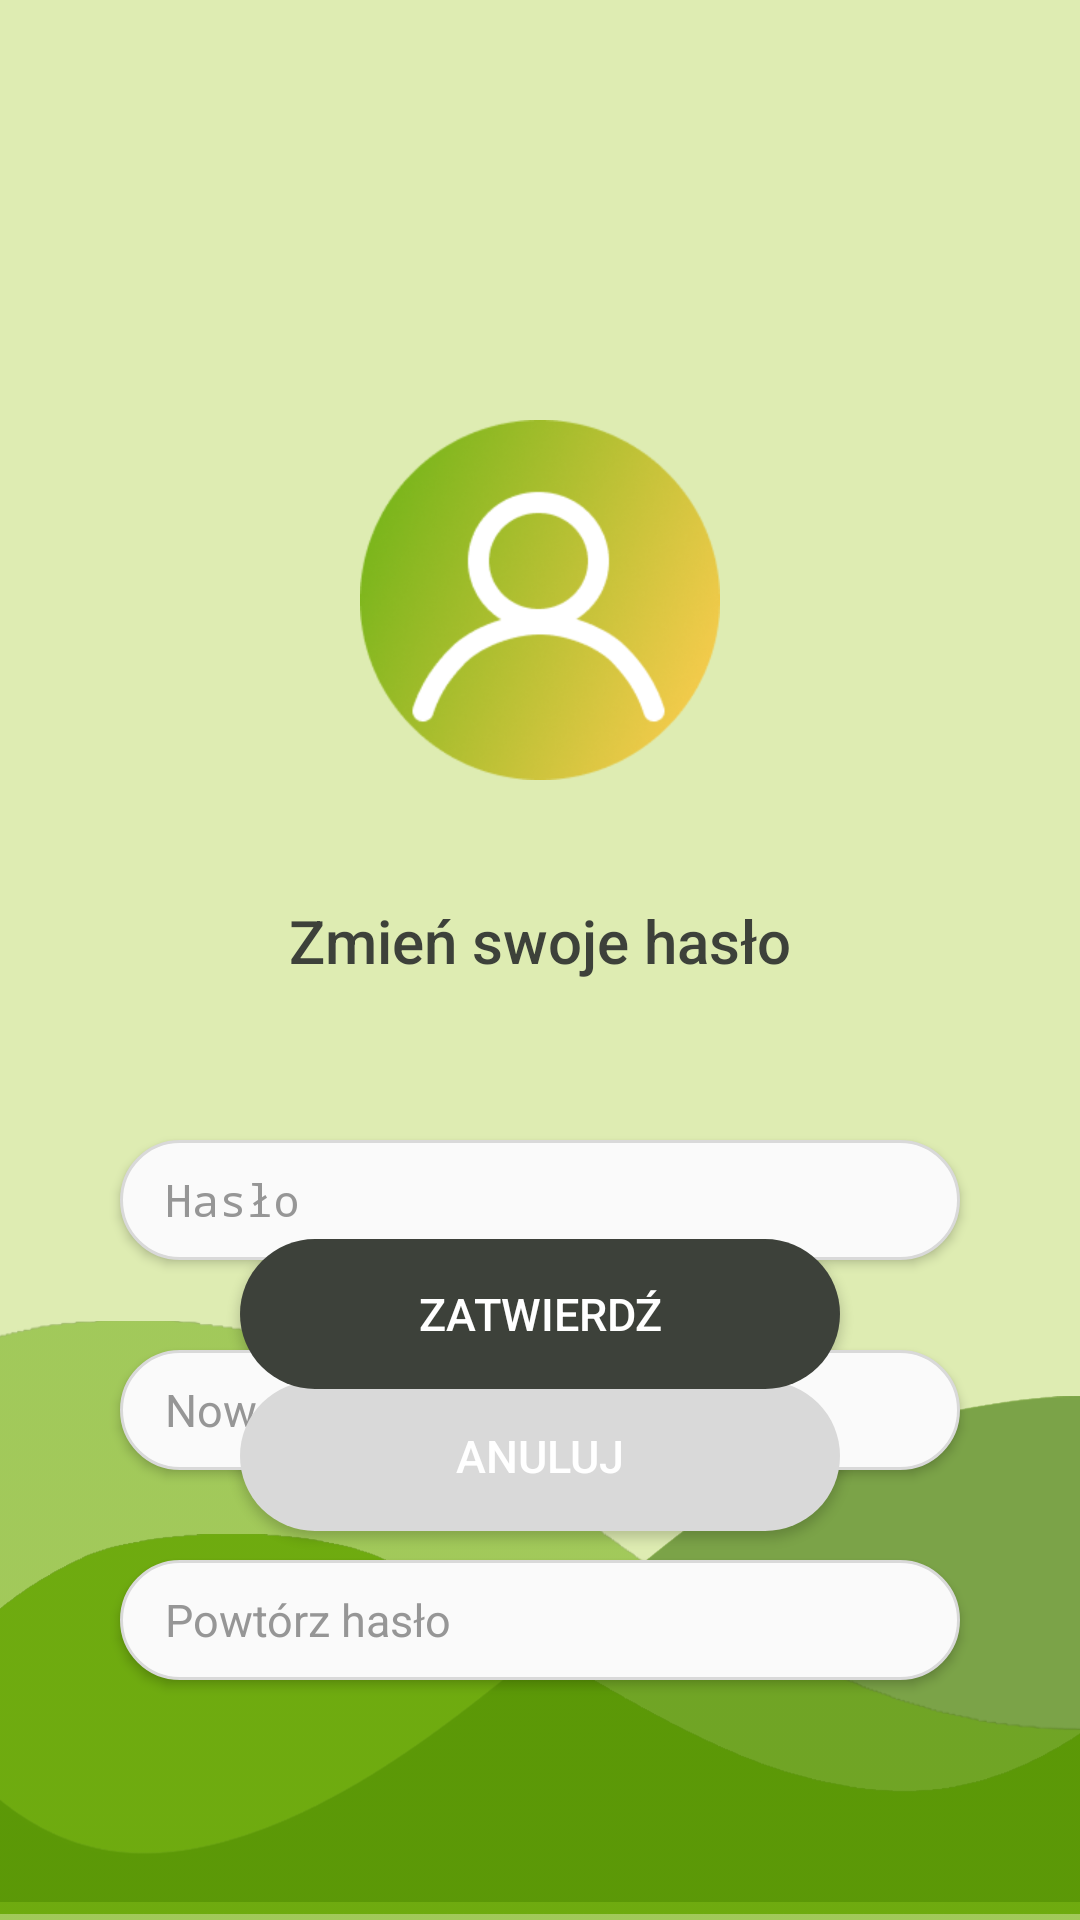

Here is an Android app screen rendered from its layout file. Give the layout XML and the strings, colors and styles it references.
<!-- AndroidManifest.xml: application theme Theme.Smieci -->
<!-- res/layout/zmiana_hasla.xml -->
<?xml version="1.0" encoding="utf-8"?>
<ScrollView
    xmlns:android="http://schemas.android.com/apk/res/android"
    xmlns:app="http://schemas.android.com/apk/res-auto"
    xmlns:tools="http://schemas.android.com/tools"
    android:layout_width="match_parent"
    android:layout_height="match_parent"
    android:fillViewport="true"
    >
    <androidx.constraintlayout.widget.ConstraintLayout
        android:id="@+id/EkranInformacji"
        android:layout_width="match_parent"
        android:layout_height="match_parent"
        android:background="@color/light_green"
        >

        <EditText
            android:id="@+id/editTextStareHaslo"
            android:layout_width="280dp"
            android:layout_height="40dp"
            android:layout_marginTop="380dp"
            android:background="@drawable/pole_input"
            android:elevation="2dp"
            android:ems="10"
            android:hint="@string/haslo"
            android:inputType="textPassword"
            android:paddingLeft="15dp"
            android:textColor="@color/gray_text"
            android:textColorHint="@color/light_gray_hint"
            android:textSize="15sp"
            app:layout_constraintEnd_toEndOf="parent"
            app:layout_constraintHorizontal_bias="0.5"
            app:layout_constraintStart_toStartOf="parent"
            app:layout_constraintTop_toTopOf="parent" />

        <EditText
            android:id="@+id/editTextNoweHaslo"
            android:layout_width="280dp"
            android:layout_height="40dp"
            android:layout_marginTop="450dp"
            android:background="@drawable/pole_input"
            android:elevation="2dp"
            android:ems="10"
            android:hint="@string/nowe_haslo"
            android:inputType="textEmailAddress"
            android:paddingLeft="15dp"
            android:textColor="@color/gray_text"
            android:textColorHint="@color/light_gray_hint"
            android:textSize="15sp"
            app:layout_constraintEnd_toEndOf="parent"
            app:layout_constraintHorizontal_bias="0.5"
            app:layout_constraintStart_toStartOf="parent"
            app:layout_constraintTop_toTopOf="parent" />

        <EditText
            android:id="@+id/editTextNoweHasloPow"
            android:layout_width="280dp"
            android:layout_height="40dp"
            android:layout_marginTop="520dp"
            android:background="@drawable/pole_input"
            android:elevation="2dp"
            android:ems="10"
            android:hint="@string/pow_haslo"
            android:inputType="textEmailAddress"
            android:paddingLeft="15dp"
            android:textColor="@color/gray_text"
            android:textColorHint="@color/light_gray_hint"
            android:textSize="15sp"
            app:layout_constraintEnd_toEndOf="parent"
            app:layout_constraintHorizontal_bias="0.5"
            app:layout_constraintStart_toStartOf="parent"
            app:layout_constraintTop_toTopOf="parent" />

        <ImageView
            android:id="@+id/imageWave"
            android:layout_width="wrap_content"
            android:layout_height="wrap_content"
            android:layout_marginBottom="-125dp"
            android:alpha=".6"
            android:src="@drawable/shape1"
            app:layout_constraintBottom_toBottomOf="parent"
            app:layout_constraintStart_toStartOf="parent"
            app:srcCompat="@drawable/shape1" />

        <TextView
            android:id="@+id/textZmianaHasla"
            android:layout_width="wrap_content"
            android:layout_height="wrap_content"
            android:layout_marginTop="300dp"
            android:text="@string/zmiana_hasla"
            android:textColor="@color/gray_text"
            android:textFontWeight="500"
            android:textSize="20sp"
            app:layout_constraintEnd_toEndOf="parent"
            app:layout_constraintHorizontal_bias="0.5"
            app:layout_constraintStart_toStartOf="parent"
            app:layout_constraintTop_toTopOf="parent" />

        <ImageView
            android:id="@+id/userIcon2"
            android:layout_width="120dp"
            android:layout_height="120dp"
            android:layout_marginTop="140dp"
            android:src="@drawable/user_icon"
            app:layout_constraintEnd_toEndOf="parent"
            app:layout_constraintStart_toStartOf="parent"
            app:layout_constraintTop_toTopOf="parent"
            app:srcCompat="@drawable/user_icon" />

        <ImageView
            android:id="@+id/imageWave1"
            android:layout_width="wrap_content"
            android:layout_height="wrap_content"
            app:layout_constraintBottom_toBottomOf="parent"
            android:layout_marginBottom="-125dp"
            android:alpha=".6"
            app:layout_constraintStart_toStartOf="parent"
            android:src="@drawable/shape1"
            app:srcCompat="@drawable/shape1" />

        <ImageView
            android:id="@+id/imageWave2"
            android:layout_width="wrap_content"
            android:layout_height="500dp"
            android:layout_marginBottom="-160dp"
            android:alpha=".6"
            app:layout_constraintStart_toStartOf="parent"
            app:layout_constraintBottom_toBottomOf="parent"
            android:src="@drawable/shape2"
            app:srcCompat="@drawable/shape2" />

        <ImageView
            android:id="@+id/imageWave3"
            android:layout_width="414dp"
            android:layout_height="560dp"
            android:layout_marginBottom="-190dp"
            android:alpha=".5"
            app:layout_constraintStart_toStartOf="parent"
            app:layout_constraintBottom_toBottomOf="parent"
            android:src="@drawable/shape3"
            app:srcCompat="@drawable/shape3" />

        <Button
            android:id="@+id/buttonAnuluj2"
            android:layout_width="200dp"
            android:layout_height="50dp"
            android:background="@drawable/przycisk_anuluj"
            android:text="@string/anuluj"
            android:textColor="@color/white"
            android:textSize="15sp"
            app:layout_constraintBottom_toBottomOf="parent"
            app:layout_constraintEnd_toEndOf="parent"
            app:layout_constraintStart_toStartOf="parent"
            app:layout_constraintTop_toTopOf="parent"
            app:layout_constraintVertical_bias="0.78" />

        <Button
            android:id="@+id/buttonSubmit2"
            android:layout_width="200dp"
            android:layout_height="50dp"
            android:background="@drawable/przycisk_zatwierdz"
            android:text="@string/zatwierdz"
            android:textColor="@color/white"
            android:textSize="15sp"
            app:layout_constraintBottom_toBottomOf="parent"
            app:layout_constraintEnd_toEndOf="parent"
            app:layout_constraintStart_toStartOf="parent"
            app:layout_constraintTop_toTopOf="parent"
            app:layout_constraintVertical_bias="0.7" />


    </androidx.constraintlayout.widget.ConstraintLayout>
</ScrollView>
<!-- resources referenced by this layout -->
<resources>
  <color name="gray_text">#3D413A</color>
  <color name="light_gray_hint">#969696</color>
  <color name="light_green">#DEECB2</color>
  <color name="white">#FFFFFFFF</color>
  <!-- drawable pole_input (drawable) -->
  <?xml version="1.0" encoding="utf-8"?>
  <selector xmlns:android="http://schemas.android.com/apk/res/android">
      <item>
          <shape>
              <solid android:color="@color/bright_gray" />
              <stroke android:color="@color/gray" android:width="1dp"></stroke>
              <corners android:radius="100dp" />
          </shape>
      </item>
  </selector>
  <!-- drawable przycisk_anuluj (drawable) -->
  <?xml version="1.0" encoding="utf-8"?>
  <selector xmlns:android="http://schemas.android.com/apk/res/android">
      <item>
          <shape>
              <solid android:color="@color/gray" />
              <padding
                  android:left="1dp"
                  android:right="1dp"
                  android:bottom="1dp"
                  android:top="1dp" />
  
              <corners android:radius="150dp" />
          </shape>
      </item>
  </selector>
  <!-- drawable przycisk_zatwierdz (drawable) -->
  <?xml version="1.0" encoding="utf-8"?>
  <selector  xmlns:android="http://schemas.android.com/apk/res/android">
      <item>
          <shape>
              <solid android:color="@color/dark_gray" />
              <padding
                  android:left="1dp"
                  android:right="1dp"
                  android:bottom="1dp"
                  android:top="1dp" />
  
              <corners android:radius="150dp" />
          </shape>
      </item>
  </selector>
  <!-- drawable shape1: png bitmap (drawable, 22791 bytes) -->
  <!-- drawable shape2: png bitmap (drawable, 41110 bytes) -->
  <!-- drawable shape3: png bitmap (drawable, 29650 bytes) -->
  <!-- drawable user_icon: png bitmap (drawable, 141757 bytes) -->
  <string name="anuluj">Anuluj</string>
  <string name="haslo">Hasło</string>
  <string name="nowe_haslo">Nowe hasło</string>
  <string name="pow_haslo">Powtórz hasło</string>
  <string name="zatwierdz">Zatwierdź</string>
  <string name="zmiana_hasla">Zmień swoje hasło </string>
  <style name="Theme.Smieci" parent="android:Theme.Material.Light.NoActionBar">
          <item name="colorPrimary">@color/light_green</item>
          <item name="colorPrimaryDark">@color/dark_green_bg</item>
          <item name="android:textColorPrimary">@color/gray_text</item>
          <item name="android:textColorHint">@color/gray_text</item>
      </style>
  <color name="bright_gray">#FAFAFA</color>
  <color name="gray">#D9D9D9</color>
  <color name="dark_gray">#3D413A</color>
  <color name="dark_green_bg">#567A1F</color>
</resources>
